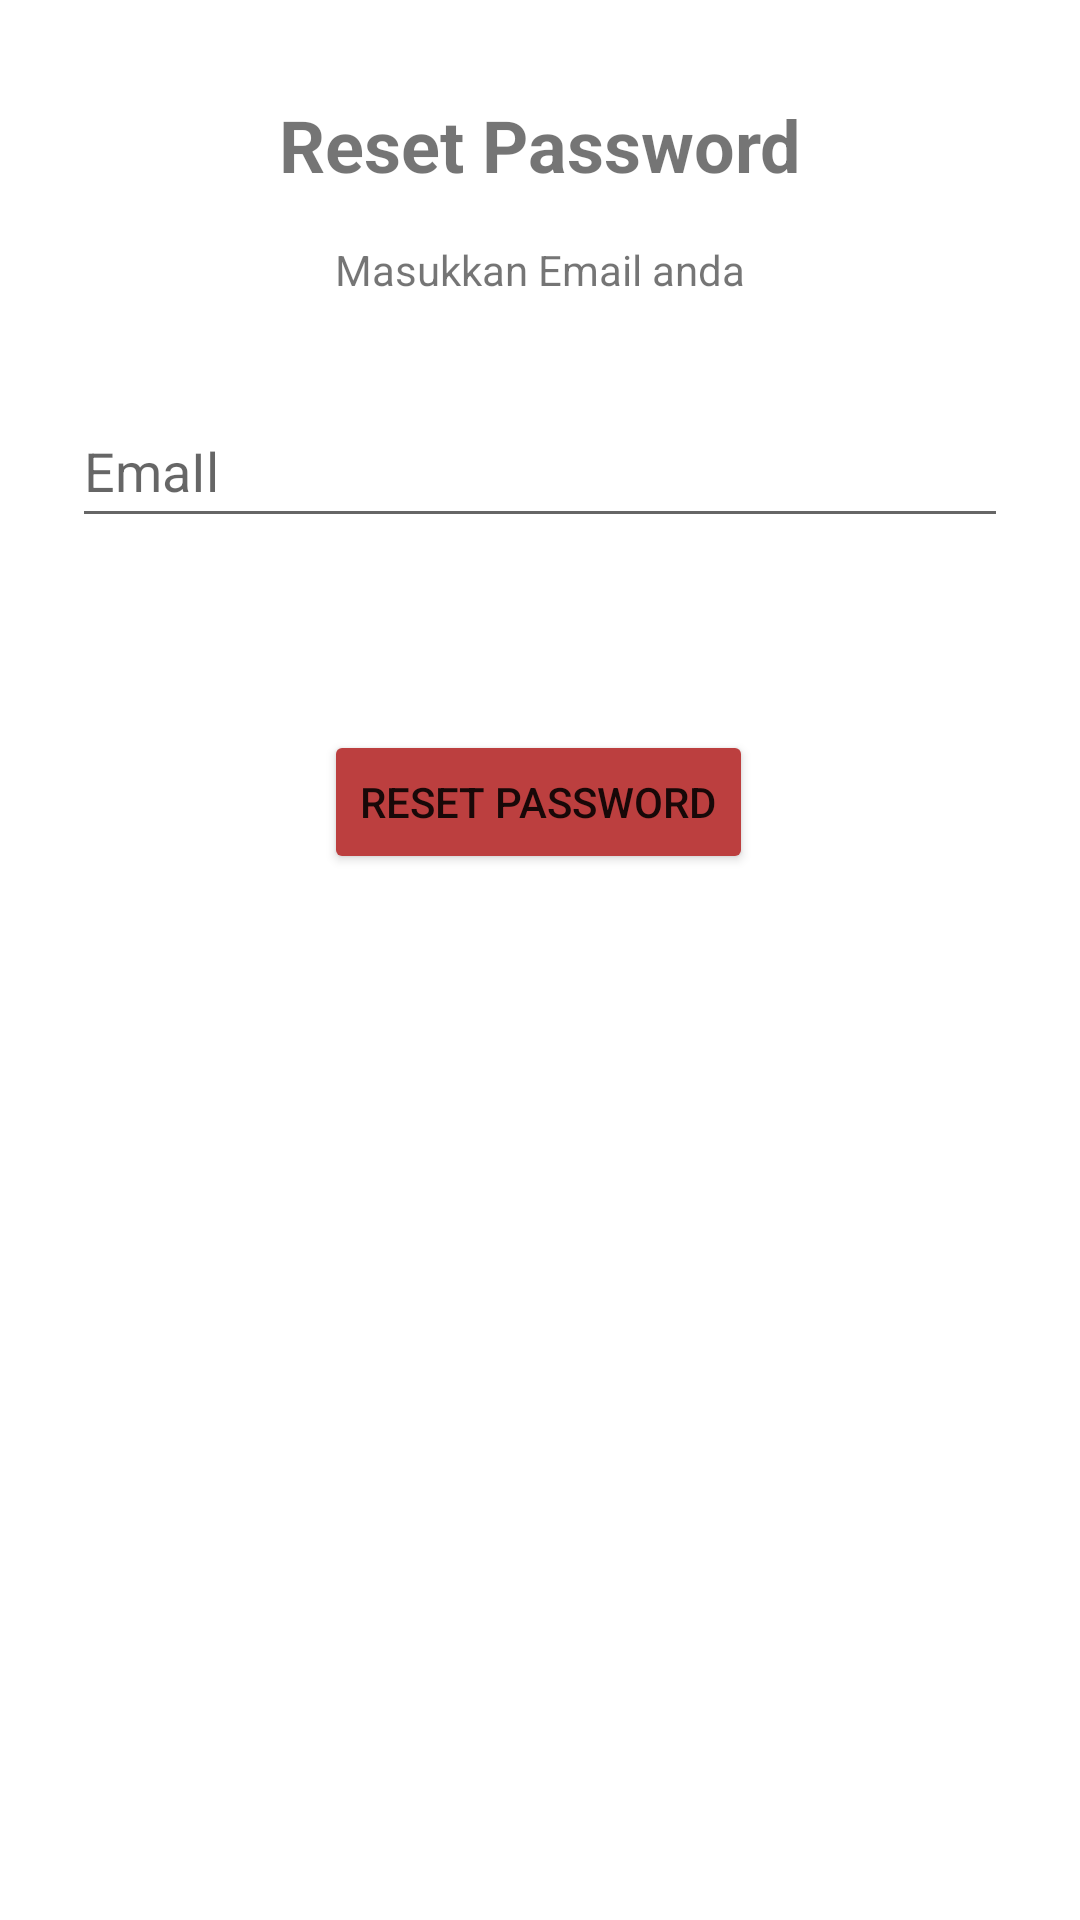

Reconstruct the res/layout file that produces this screen, plus the resources it refers to.
<!-- AndroidManifest.xml: application theme Theme.Coba_loginR -->
<!-- res/layout/activity_reset_password.xml -->
<?xml version="1.0" encoding="utf-8"?>
<androidx.constraintlayout.widget.ConstraintLayout xmlns:android="http://schemas.android.com/apk/res/android"
    xmlns:app="http://schemas.android.com/apk/res-auto"
    xmlns:tools="http://schemas.android.com/tools"
    android:id="@+id/etEmail"
    android:layout_width="match_parent"
    android:layout_height="match_parent"
    tools:context=".ResetPasswordActivity">

    <TextView
        android:id="@+id/textView2"
        android:layout_width="wrap_content"
        android:layout_height="wrap_content"
        android:layout_marginTop="32dp"
        android:text="Reset Password"
        android:textSize="24sp"
        android:textStyle="bold"
        app:layout_constraintEnd_toEndOf="parent"
        app:layout_constraintStart_toStartOf="parent"
        app:layout_constraintTop_toTopOf="parent" />

    <TextView
        android:id="@+id/textView3"
        android:layout_width="wrap_content"
        android:layout_height="wrap_content"
        android:layout_marginTop="16dp"
        android:text="Masukkan Email anda"
        app:layout_constraintEnd_toEndOf="parent"
        app:layout_constraintStart_toStartOf="parent"
        app:layout_constraintTop_toBottomOf="@+id/textView2" />

    <EditText
        android:id="@+id/editTextTextEmailAddress"
        android:layout_width="0dp"
        android:layout_height="wrap_content"
        android:layout_marginStart="24dp"
        android:layout_marginTop="32dp"
        android:layout_marginEnd="24dp"
        android:ems="10"
        android:hint="EmaIl"
        android:inputType="textEmailAddress"
        android:minHeight="48dp"
        app:layout_constraintEnd_toEndOf="parent"
        app:layout_constraintStart_toStartOf="parent"
        app:layout_constraintTop_toBottomOf="@+id/textView3"
        tools:ignore="SpeakableTextPresentCheck" />

    <Button
        android:id="@+id/button"
        android:layout_width="wrap_content"
        android:layout_height="wrap_content"
        android:layout_marginTop="64dp"
        android:backgroundTint="#BC3F3F"
        android:text="Reset Password"
        app:layout_constraintEnd_toEndOf="parent"
        app:layout_constraintHorizontal_bias="0.498"
        app:layout_constraintStart_toStartOf="parent"
        app:layout_constraintTop_toBottomOf="@+id/editTextTextEmailAddress" />
</androidx.constraintlayout.widget.ConstraintLayout>
<!-- resources referenced by this layout -->
<resources>
  <style name="Theme.Coba_loginR" parent="Theme.MaterialComponents.DayNight.NoActionBar">
          
          <item name="colorPrimary">@color/purple_500</item>
          <item name="colorPrimaryVariant">@color/purple_700</item>
          <item name="colorOnPrimary">@color/white</item>
          
          <item name="colorSecondary">@color/teal_200</item>
          <item name="colorSecondaryVariant">@color/teal_700</item>
          <item name="colorOnSecondary">@color/black</item>
          
          <item name="android:statusBarColor">?attr/colorPrimaryVariant</item>
          
      </style>
  <color name="purple_500">#FF6200EE</color>
  <color name="purple_700">#FF3700B3</color>
  <color name="white">#FFFFFFFF</color>
  <color name="teal_200">#FF03DAC5</color>
  <color name="teal_700">#FF018786</color>
  <color name="black">#FF000000</color>
</resources>
